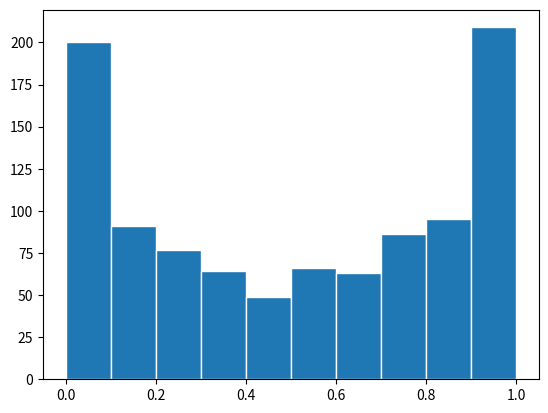

Generate this figure with matplotlib:
import numpy as np
import matplotlib.pyplot as plt


#### generate random numbers u~U(0,1) and Z~N(0,1)
N = 12000
M = 1000

def ran1(N):
  global u,s,w  
  x = np.zeros(N+1)
  y = np.zeros(N+1)
  z = np.zeros(N+1)

  u = np.zeros(N)
  v = np.zeros(N)
  w = np.zeros(N)

  s = np.zeros(N)

  a = 117
  b = 113
  c = 211

  x[0] = 10
  y[0] = 1
  z[0] = 15
  
  m1 = 2**31-1
  m2 = 2**11-1
  m3 = 2**17-1

  for i in range(0,N):
      x[i+1] = (a*x[i])%m1
      y[i+1] = (b*y[i])%m2
      z[i+1] = (c*z[i])%m3

      u[i] = x[i+1]/m1
      v[i] = y[i+1]/m2
      w[i] = z[i+1]/m3

      s[i] = ((-2*np.log(v[i]))**0.5)*np.sin(2*np.pi*w[i])

def ran2(N):
  global u,s,w  
  x = np.zeros(N+1)
  y = np.zeros(N+1)
  z = np.zeros(N+1)

  u = np.zeros(N)
  v = np.zeros(N)
  w = np.zeros(N)

  s = np.zeros(N)

  a = 111
  b = 119
  c = 213

  x[0] = 9
  y[0] = 11
  z[0] = 17
  
  m1 = 2**13-1
  m2 = 2**17-1
  m3 = 2**29-1

  for i in range(0,N):
      x[i+1] = (a*x[i])%m1
      y[i+1] = (b*y[i])%m2
      z[i+1] = (c*z[i])%m3

      u[i] = x[i+1]/m1
      v[i] = y[i+1]/m2
      w[i] = z[i+1]/m3

      s[i] = ((-2*np.log(v[i]))**0.5)*np.sin(2*np.pi*w[i])


#### pdf f(x;a,l) = (l**a)*(x**(a-1))*(e**(-l*x))/L(a) L is the gamma function x>=0
#### X~Gamma(a,l)
#### Y1~Gamma(a,1) and Y2 = gamma(b,1)
#### X~Beta(a,b) x = Y1/(Y1+Y2)

def gamma(alpha):
    global op
    op = []
    #### Gamma(alpha,1) generator for alpha>=1
    if alpha>=1:
        r = np.zeros(N)
        d = alpha-(1/3)
        c = 1/((9*d)**0.5)
        
        for i in range(0,N):
            r[i] = (1+c*s[i])**3
            if (s[i]>-(1/c)) and np.log(u[i])<(0.5*s[i]**2+d-d*r[i]+d*np.log(r[i])) and len(op)<M:
                op.append(d*r[i])
        

    #### Gamma(alpha,1) generate for alpha<1
    else:
        d = 0.07+0.75*(1-alpha)**0.5
        b = 1+np.exp(-d)*(alpha/d)

        u1 = u
        u2 = w
        v = b*u1
        op = []
    
        for i in range(0,N):
            if v[i]<=1 and len(op)<M:
                X = d*v[i]**(1/alpha)
                if u2[i]<=(2-X)/(2+X):
                    op.append(X)
                else:
                    if u2[i]<=np.exp(-X):
                        op.append(X)
                          
            elif v[i]>1 and len(op)<M:
                X = -np.log(d*(b-v[i])/alpha)
                Y = X/d
                if u2[i]*(alpha+Y*(1-alpha))<=1:
                    op.append(X)
                else:
                    if u2[i]<Y**(alpha-1):
                        op.append(X)


ran1(N)
gamma(0.5)
Y1 = op

ran2(N)
gamma(0.5)
Y2 = op

X = []
for i in range(0,M):
    X.append(Y1[i]/(Y1[i]+Y2[i]))

plt.hist(X,ec='white')
plt.show()
